Dataset: ROI (GitHub, Raihan-Moosa/Brain-Tumor-MRI-Classification-ACML-). Classes: glioma, meningioma, no tumor, pituitary tumor.

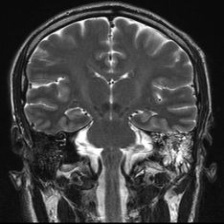
Label: no tumor

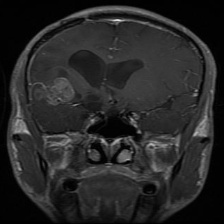
Label: glioma

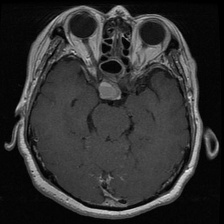
Label: pituitary tumor

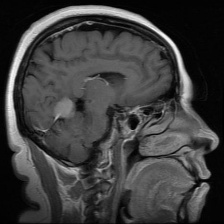
Label: meningioma

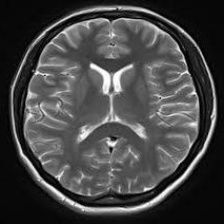
Label: no tumor

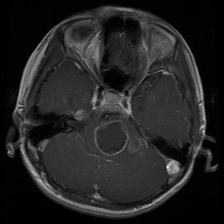
Label: glioma
